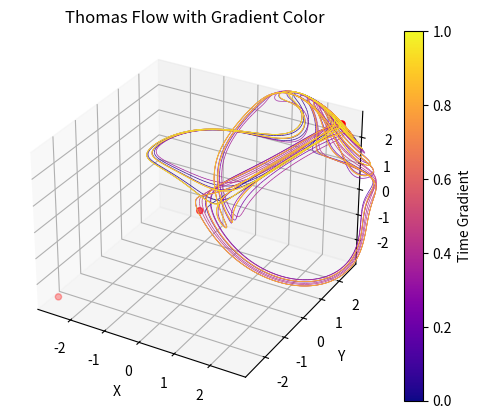

Here is the Python script that generated this plot:
import numpy as np
from scipy.integrate import odeint
from scipy.optimize import root_scalar

import matplotlib.pyplot as plt
from mpl_toolkits.mplot3d import Axes3D
from mpl_toolkits.mplot3d.art3d import Line3DCollection  # Correct import for Line3DCollection
from matplotlib import cm

# Define the Thomas system equations
def thomas_flow(state, t, b):
    x, y, z = state
    dxdt = -b * x + np.sin(y)
    dydt = -b * y + np.sin(z)
    dzdt = -b * z + np.sin(x)
    return [dxdt, dydt, dzdt]

def sinc_function(x):
    return np.sinc(x/np.pi)

def equation(x,b):
    return np.sin(x)-b*x

def fixed_points(b, x_min, x_max, num_points=1000):
    x_vals = np.linspace(x_min, x_max, num_points)
    y_vals = np.sin(x_vals)-b*x_vals
    
    roots = []
    if b == 1:
        return np.array([0])
    else:
        for i in range(1, len(x_vals)):
            if y_vals[i-1] * y_vals[i] < 0:  
                root_result = root_scalar(equation, args=(b,), bracket=[x_vals[i-1], x_vals[i]], method='brentq')
                if root_result.converged:
                    roots.append(root_result.root)
        return roots

def Jacobian_matrix(b,fixed_point):
    Jacobian = [[-b, np.cos(fixed_point), 0], 
                [0, -b, np.cos(fixed_point)],
                [np.cos(fixed_point), 0, -b]]
    eigvalues, eigvector = np.linalg.eigh(Jacobian)
    return eigvalues, eigvector

# Parameters
b = 0.2  # A smaller value of b typically leads to chaotic behavior
t_max = 1000
dt = 0.01
t = np.linspace(0, t_max, 10000)
x_min = -50
x_max = 50

fixed_point = fixed_points(b, x_min, x_max)
print(fixed_point)
eigvalues, eigvectors = Jacobian_matrix(b, fixed_point[-1])
print(eigvalues)
print(eigvectors)

# Initial condition
initial_state = [0.1, 0.1, -0.1]  # Chaotic behavior typically arises with small perturbations

# Solve the system of equations
solution = odeint(thomas_flow, initial_state, t, args=(b,))

# Extract the solution into x, y, z
x, y, z = solution.T

# Create the gradient based on the time or index
colors = np.linspace(0, 1, len(x))  # Gradient range from 0 to 1

# Create a figure and 3D axis
fig = plt.figure()
ax = fig.add_subplot(111, projection='3d')

# Create segments and color them using the color map
points = np.array([x, y, z]).T.reshape(-1, 1, 3)
segments = np.concatenate([points[:-1], points[1:]], axis=1)
norm = plt.Normalize(colors.min(), colors.max())
lc = Line3DCollection(segments, cmap=cm.plasma, norm=norm)
lc.set_array(colors)
lc.set_linewidth(0.5)
ax.add_collection(lc)

# Plot fixed points as scatter
ax.scatter(fixed_point, fixed_point, fixed_point, color='red')
origin=np.array([[fixed_point[-1], fixed_point[-1], fixed_point[-1]]])
eigvectors = np.array(eigvectors)

#for vec in eigvectors:
#    ax.quiver(*origin[0], *vec, color='b', arrow_length_ratio=0.1)
# Set axis labels and title
ax.set_title('Thomas Flow with Gradient Color')
ax.set_xlabel('X')
ax.set_ylabel('Y')
ax.set_zlabel('Z')

# Adjust the view limits (optional)
"""ax.set_xlim([-15, 15])
ax.set_ylim([-15, 15])
ax.set_zlim([-15, 15])"""

# Show colorbar
cbar = fig.colorbar(lc, ax=ax)
cbar.set_label('Time Gradient')

# Display the plot
plt.show()
